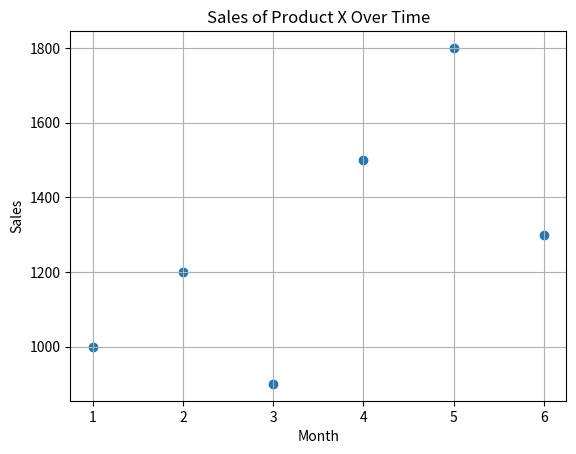

Reproduce this figure in Python.
import matplotlib.pyplot as plt
months = [1, 2, 3, 4, 5, 6]
sales = [1000, 1200, 900, 1500, 1800, 1300]
plt.scatter(months, sales)
plt.xlabel('Month')
plt.ylabel('Sales')
plt.title('Sales of Product X Over Time')
plt.grid(True)
plt.show()
